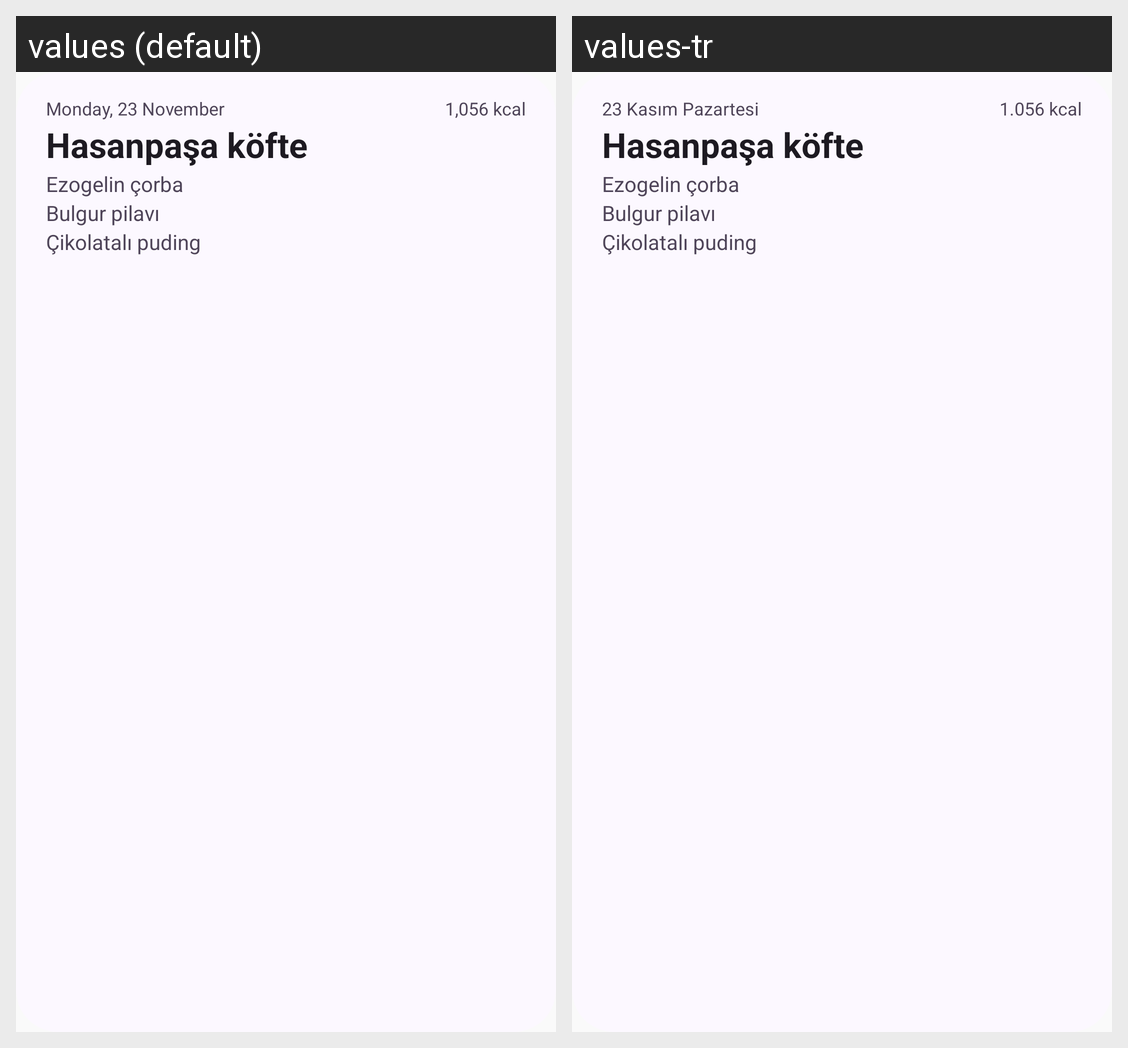

This grid shows one Android layout under two languages. Give, for every string resource on the screen, its name, the default text and each shown locale's text.
Android screen res/layout/widget_menu_preview.xml rendered under 2 locales, left to right: values (default), values-tr. Device: Nexus 5 (rendered at 1080×1920; each locale shown at half size, 540×960, under a caption strip naming it); theme Theme.Yemekhane.
Strings drawn on this screen, with the default value and each locale's value (text and hints the layout hard-codes, and strings that could not be matched under every locale, appear in the picture but are not listed):

widget_preview_date
  values: Monday, 23 November
  values-tr: 23 Kasım Pazartesi

widget_preview_calories
  values: 1,056 kcal
  values-tr: 1.056 kcal

widget_preview_title
  values: Hasanpaşa köfte
  values-tr: Hasanpaşa köfte  [not translated; the default value is used]

widget_preview_rest
  values: Ezogelin çorba
      Bulgur pilavı
      Çikolatalı puding
  values-tr: Ezogelin çorba
      Bulgur pilavı
      Çikolatalı puding  [not translated; the default value is used]
